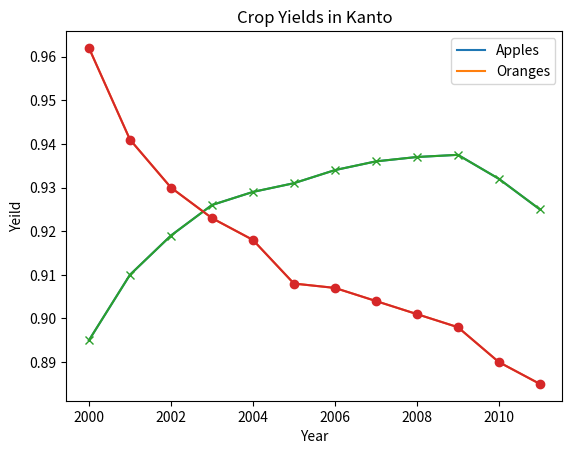
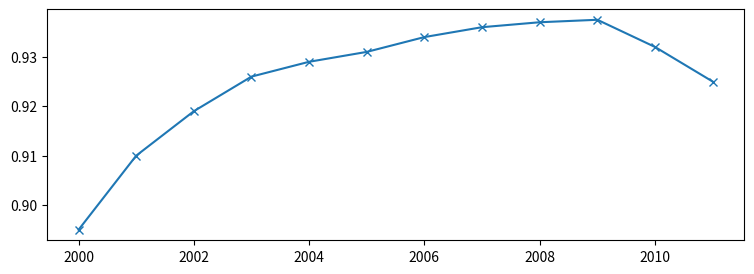

Reproduce these figures in Python, in order.
import matplotlib.pyplot as plt
import numpy as np

years = range(2000, 2012)
apples = [0.895, 0.91, 0.919, 0.926, 0.929, 0.931, 0.934, 0.936, 0.937, 0.9375, 0.932, 0.925]
oranges = [0.962, 0.941, 0.930, 0.923, 0.918, 0.908, 0.907, 0.904, 0.901, 0.898, 0.890, 0.885]

plt.plot(years, apples)
plt.plot(years, oranges)
plt.xlabel("Year")
plt.ylabel("Yeild")

plt.title("Crop Yields in Kanto")
plt.legend(['Apples', 'Oranges'])

plt.plot(years, apples, marker='x')
plt.plot(years, oranges, marker='o')
plt.show()

#show another figure
plt.figure(figsize=(9, 3))
plt.plot(years, apples, marker='x')
plt.show()